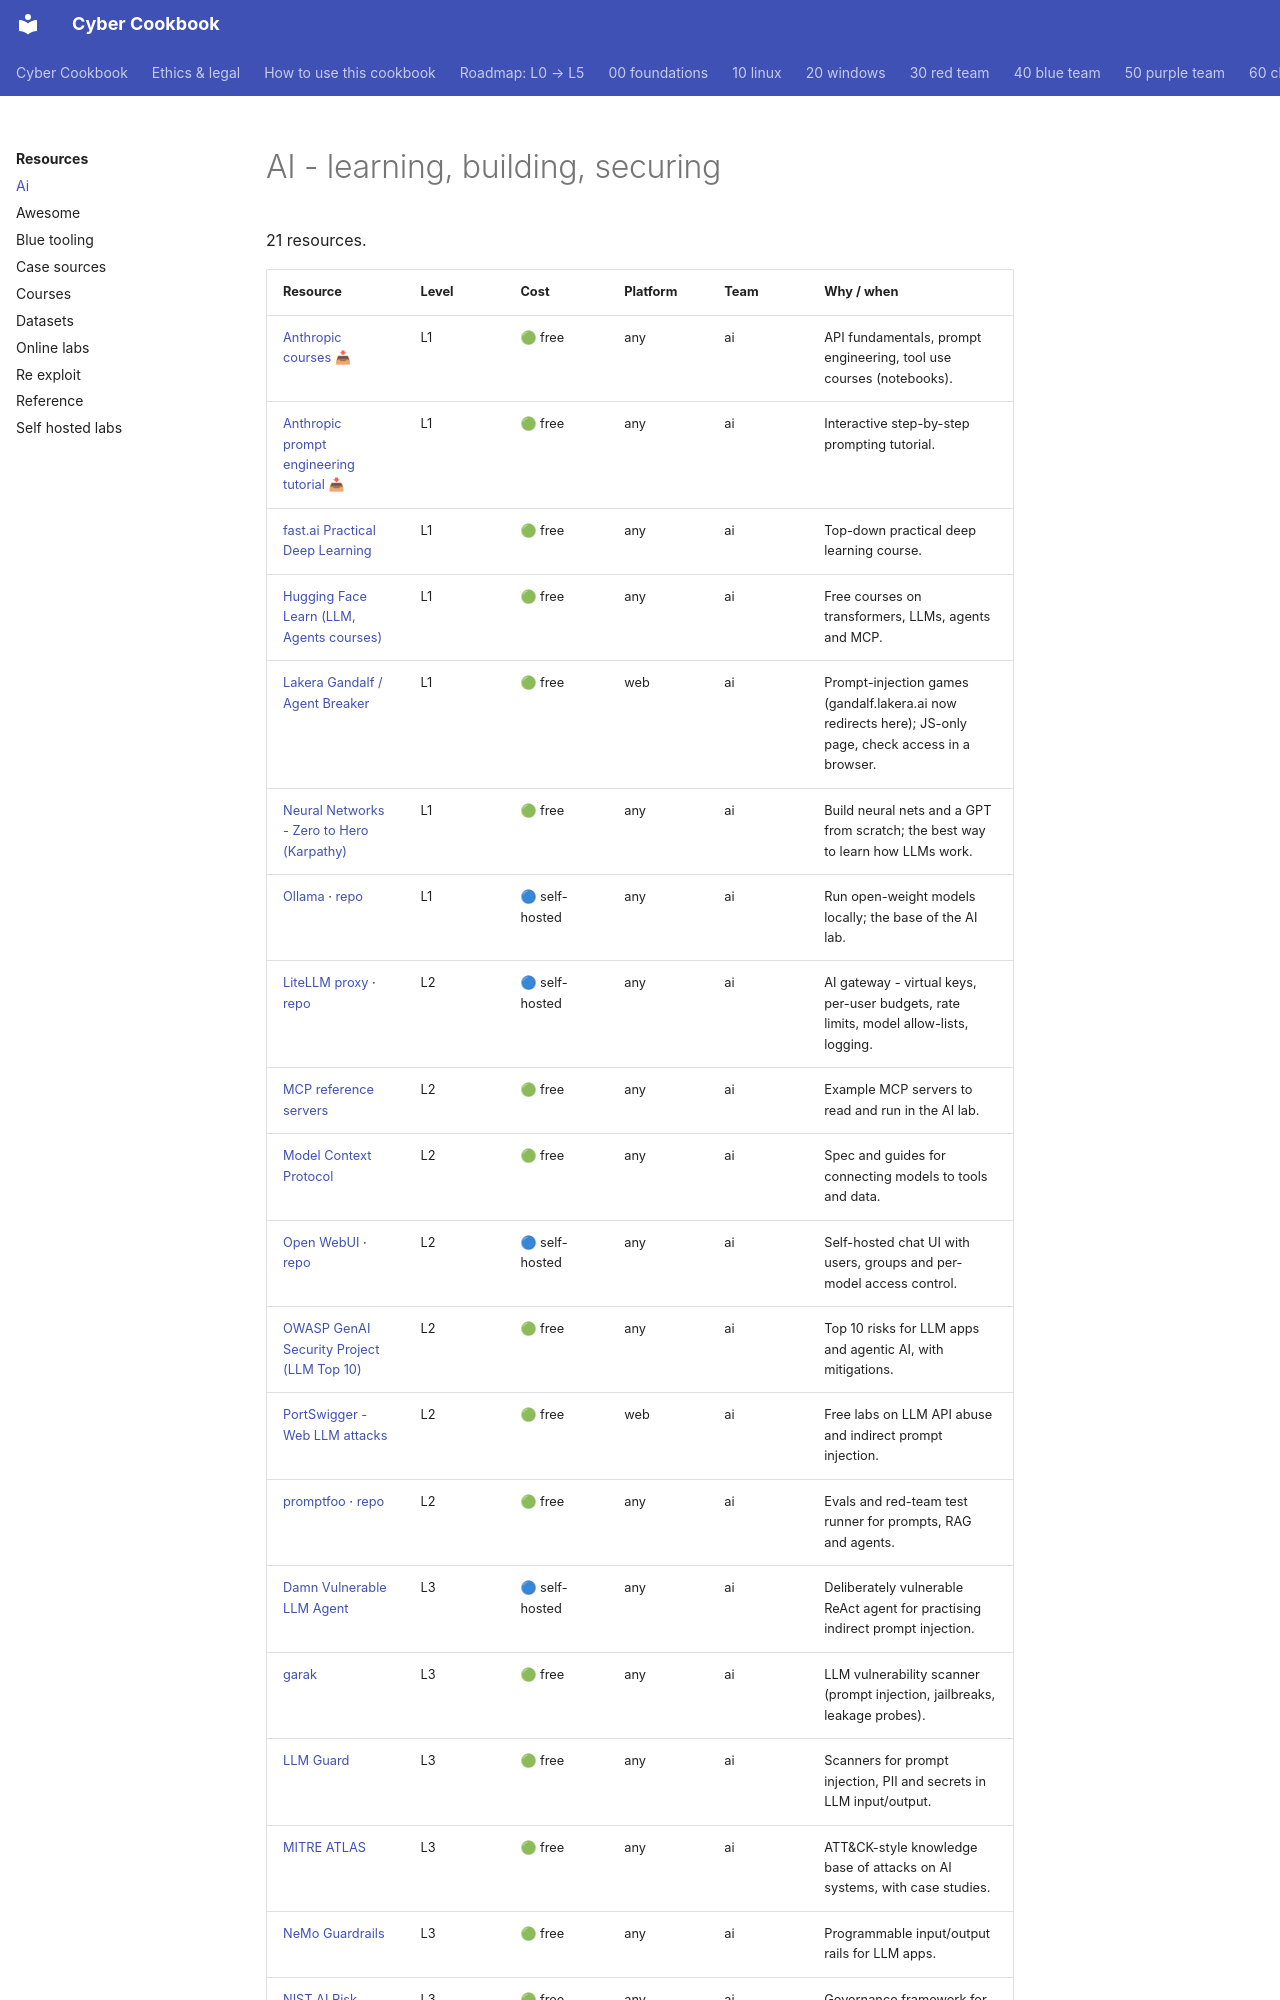

repository: premdon009/cyber-cookbook · page: resources/ai/index.html · generator: mkdocs

<!-- GENERATED by scripts/gen_catalog.py from resources.yml - do not edit by hand -->

# AI - learning, building, securing

21 resources.

| Resource | Level | Cost | Platform | Team | Why / when |
|---|---|---|---|---|---|
| [Anthropic courses](https://github.com/anthropics/courses) 📥 | L1 | 🟢 free | any | ai | API fundamentals, prompt engineering, tool use courses (notebooks). |
| [Anthropic prompt engineering tutorial](https://github.com/anthropics/prompt-eng-interactive-tutorial) 📥 | L1 | 🟢 free | any | ai | Interactive step-by-step prompting tutorial. |
| [fast.ai Practical Deep Learning](https://course.fast.ai/) | L1 | 🟢 free | any | ai | Top-down practical deep learning course. |
| [Hugging Face Learn (LLM, Agents courses)](https://huggingface.co/learn) | L1 | 🟢 free | any | ai | Free courses on transformers, LLMs, agents and MCP. |
| [Lakera Gandalf / Agent Breaker](https://play.lakera.ai/) | L1 | 🟢 free | web | ai | Prompt-injection games (gandalf.lakera.ai now redirects here); JS-only page, check access in a browser. |
| [Neural Networks - Zero to Hero (Karpathy)](https://karpathy.ai/zero-to-hero.html) | L1 | 🟢 free | any | ai | Build neural nets and a GPT from scratch; the best way to learn how LLMs work. |
| [Ollama](https://ollama.com/) · [repo](https://github.com/ollama/ollama) | L1 | 🔵 self-hosted | any | ai | Run open-weight models locally; the base of the AI lab. |
| [LiteLLM proxy](https://docs.litellm.ai/) · [repo](https://github.com/BerriAI/litellm) | L2 | 🔵 self-hosted | any | ai | AI gateway - virtual keys, per-user budgets, rate limits, model allow-lists, logging. |
| [MCP reference servers](https://github.com/modelcontextprotocol/servers) | L2 | 🟢 free | any | ai | Example MCP servers to read and run in the AI lab. |
| [Model Context Protocol](https://modelcontextprotocol.io/) | L2 | 🟢 free | any | ai | Spec and guides for connecting models to tools and data. |
| [Open WebUI](https://docs.openwebui.com/) · [repo](https://github.com/open-webui/open-webui) | L2 | 🔵 self-hosted | any | ai | Self-hosted chat UI with users, groups and per-model access control. |
| [OWASP GenAI Security Project (LLM Top 10)](https://genai.owasp.org/) | L2 | 🟢 free | any | ai | Top 10 risks for LLM apps and agentic AI, with mitigations. |
| [PortSwigger - Web LLM attacks](https://portswigger.net/web-security/llm-attacks) | L2 | 🟢 free | web | ai | Free labs on LLM API abuse and indirect prompt injection. |
| [promptfoo](https://www.promptfoo.dev/) · [repo](https://github.com/promptfoo/promptfoo) | L2 | 🟢 free | any | ai | Evals and red-team test runner for prompts, RAG and agents. |
| [Damn Vulnerable LLM Agent](https://github.com/ReversecLabs/damn-vulnerable-llm-agent) | L3 | 🔵 self-hosted | any | ai | Deliberately vulnerable ReAct agent for practising indirect prompt injection. |
| [garak](https://github.com/NVIDIA/garak) | L3 | 🟢 free | any | ai | LLM vulnerability scanner (prompt injection, jailbreaks, leakage probes). |
| [LLM Guard](https://github.com/protectai/llm-guard) | L3 | 🟢 free | any | ai | Scanners for prompt injection, PII and secrets in LLM input/output. |
| [MITRE ATLAS](https://atlas.mitre.org/) | L3 | 🟢 free | any | ai | ATT&CK-style knowledge base
